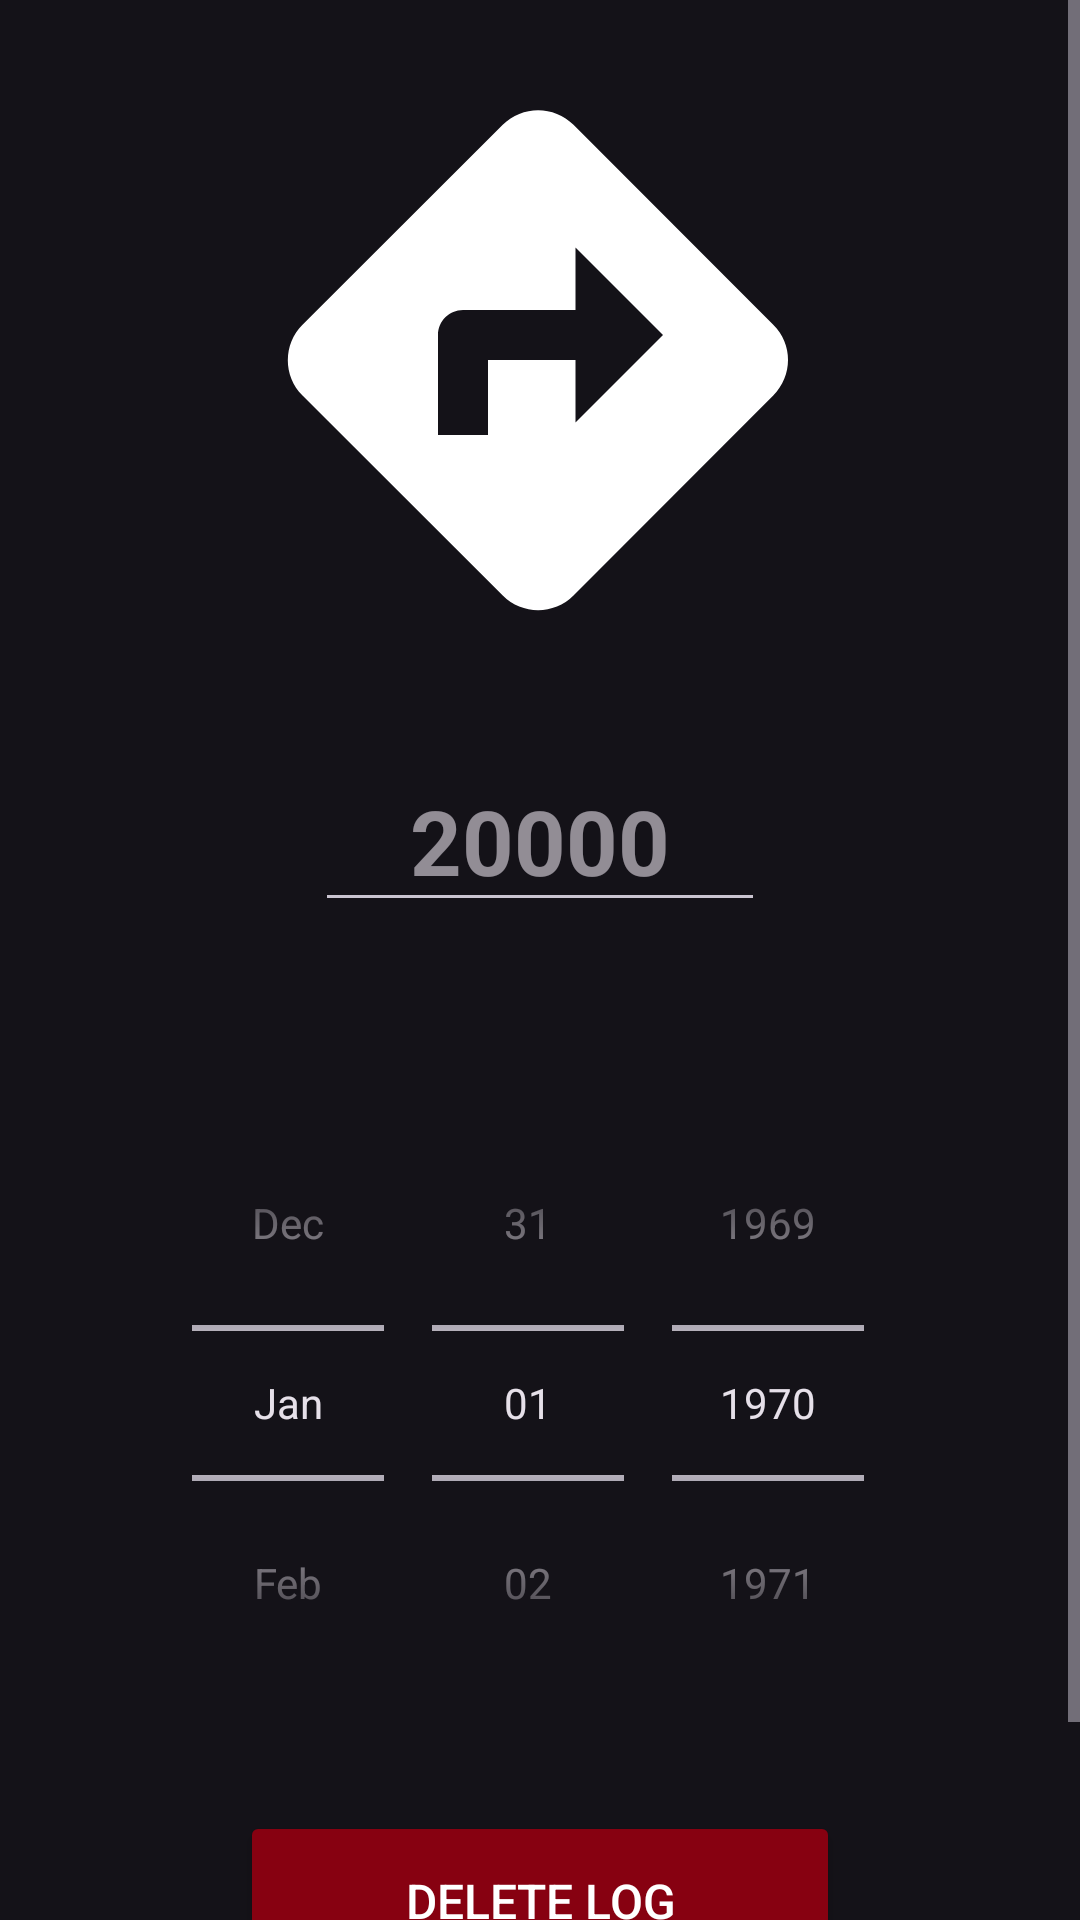

Android layout source for this screen:
<!-- AndroidManifest.xml: application theme Theme.MotoLog -->
<!-- res/layout/distancelog_add.xml -->
<?xml version="1.0" encoding="utf-8"?>
<ScrollView xmlns:android="http://schemas.android.com/apk/res/android"
    xmlns:tools="http://schemas.android.com/tools"
    android:layout_width="match_parent"
    android:layout_height="match_parent"
    xmlns:app="http://schemas.android.com/apk/res-auto"
    tools:context="com.gwynn7.motolog.Fragments.DistanceLog.DistanceLogAddFragment">

    <androidx.constraintlayout.widget.ConstraintLayout
        android:layout_width="match_parent"
        android:layout_height="wrap_content"
        android:paddingBottom="50dp"
        app:layout_constraintBottom_toBottomOf="parent"
        app:layout_constraintEnd_toEndOf="parent"
        app:layout_constraintStart_toStartOf="parent"
        app:layout_constraintTop_toTopOf="parent">

        <ImageView
            android:id="@+id/iv_distance_image"
            android:layout_width="200dp"
            android:layout_height="200dp"
            android:layout_marginTop="20dp"
            android:background="@android:color/transparent"
            android:contentDescription="@string/distance_log"
            android:scaleType="centerInside"
            android:src="@drawable/ic_distance"
            app:layout_constraintEnd_toEndOf="parent"
            app:layout_constraintHorizontal_bias="0.495"
            app:layout_constraintStart_toStartOf="parent"
            app:layout_constraintTop_toTopOf="parent" />

        <EditText
            android:id="@+id/et_distancelog"
            android:layout_width="150dp"
            android:layout_height="wrap_content"
            android:layout_marginTop="30dp"
            android:hint="20000"
            android:textSize="30dp"
            android:textStyle="bold"
            android:textAlignment="center"
            android:digits="0123456789"
            android:inputType="number"
            app:layout_constraintEnd_toEndOf="parent"
            app:layout_constraintStart_toStartOf="parent"
            app:layout_constraintTop_toBottomOf="@+id/iv_distance_image" />

        <TextView
            android:id="@+id/textView_distancelog"
            android:layout_width="match_parent"
            android:layout_height="wrap_content"
            android:layout_marginTop="20dp"
            android:textAlignment="center"
            android:textSize="18dp"
            android:textStyle="italic"
            android:textColor="@color/less_dark_white"
            app:layout_constraintEnd_toEndOf="parent"
            app:layout_constraintStart_toStartOf="parent"
            app:layout_constraintTop_toBottomOf="@+id/et_distancelog" />


        <DatePicker
            android:id="@+id/dp_distancelog_date"
            android:layout_width="wrap_content"
            android:layout_height="wrap_content"
            android:layout_marginTop="10dp"
            android:spinnersShown="true"
            android:calendarViewShown="false"
            android:datePickerMode="spinner"
            app:layout_constraintEnd_toEndOf="parent"
            app:layout_constraintStart_toStartOf="parent"
            app:layout_constraintTop_toBottomOf="@+id/textView_distancelog" />

        <Button
            android:id="@+id/bt_deleteDistanceLog"
            android:layout_width="200dp"
            android:layout_height="60dp"
            android:layout_marginTop="30dp"
            android:text="@string/delete_log"
            android:textSize="16dp"
            android:backgroundTint="@color/dark_red"
            android:textColor="@color/white"
            app:layout_constraintTop_toBottomOf="@+id/dp_distancelog_date"
            app:layout_constraintEnd_toEndOf="parent"
            app:layout_constraintStart_toStartOf="parent"/>

    </androidx.constraintlayout.widget.ConstraintLayout>

</ScrollView>
<!-- resources referenced by this layout -->
<resources>
  <color name="dark_red">#870111</color>
  <color name="less_dark_white">#D7D7D7</color>
  <color name="white">#FFFFFFFF</color>
  <!-- drawable ic_distance (drawable) -->
  <vector xmlns:android="http://schemas.android.com/apk/res/android" android:height="512dp" android:tint="#FFFFFF" android:viewportHeight="24" android:viewportWidth="24" android:width="512dp">
        
      <path android:fillColor="@android:color/white" android:pathData="M21.41,10.59l-7.99,-8c-0.78,-0.78 -2.05,-0.78 -2.83,0l-8.01,8c-0.78,0.78 -0.78,2.05 0,2.83l8.01,8c0.78,0.78 2.05,0.78 2.83,0l7.99,-8C22.2,12.63 22.2,11.37 21.41,10.59zM13.5,14.5V12H10v3H8v-4c0,-0.55 0.45,-1 1,-1h4.5V7.5L17,11L13.5,14.5z"/>
      
  </vector>
  <string name="delete_log">Delete log</string>
  <string name="distance_log">Distance travelled</string>
  <style name="Theme.MotoLog" parent="Theme.Material3.Dark">
      </style>
</resources>
